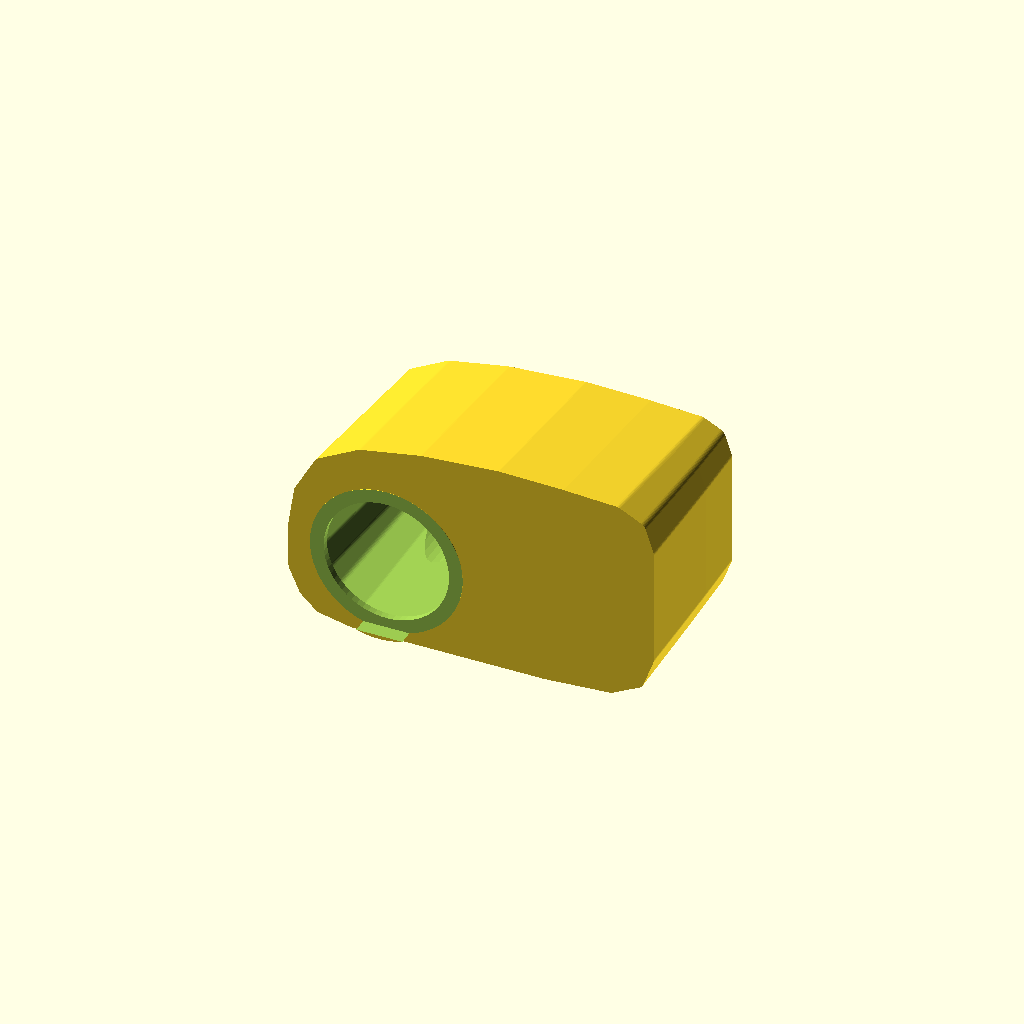
Cell 1 — every parameter at its default value.
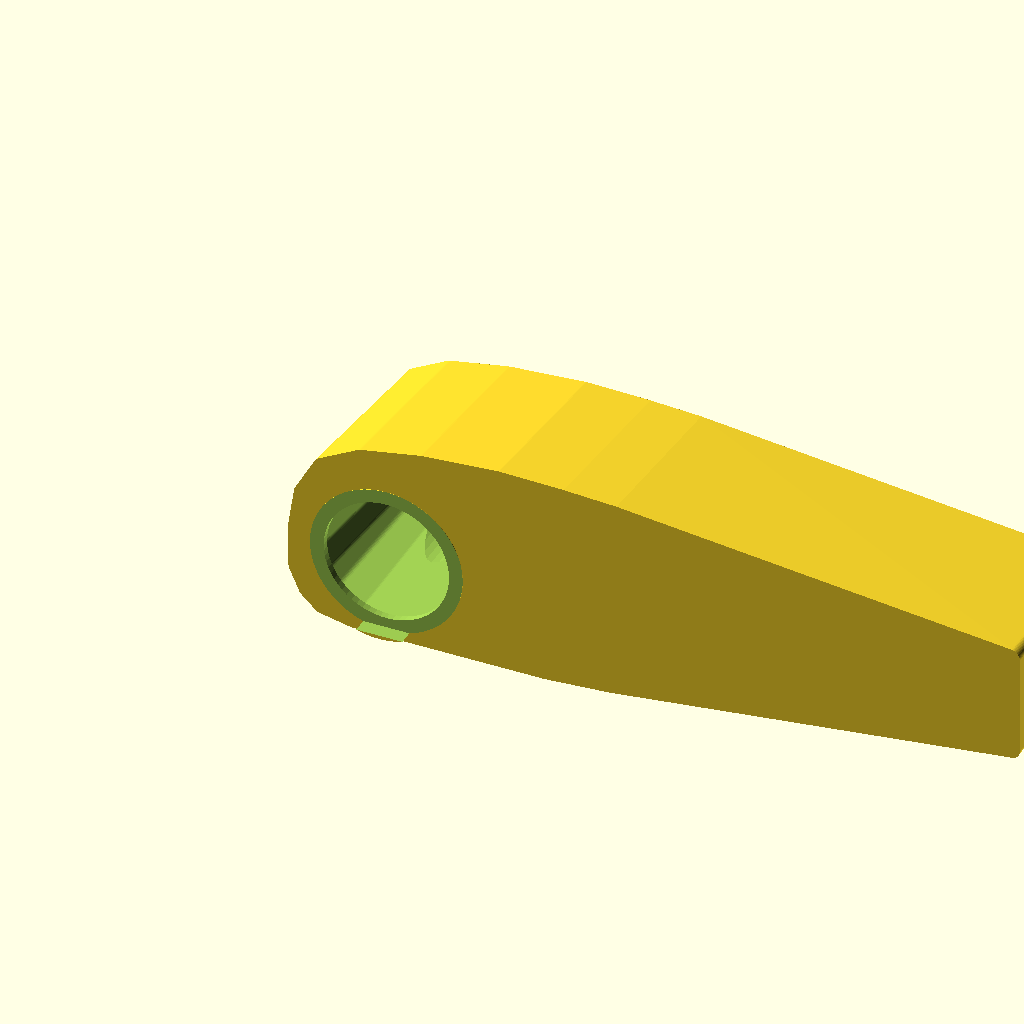
Cell 2: overall_width = 508 (everything else at default).
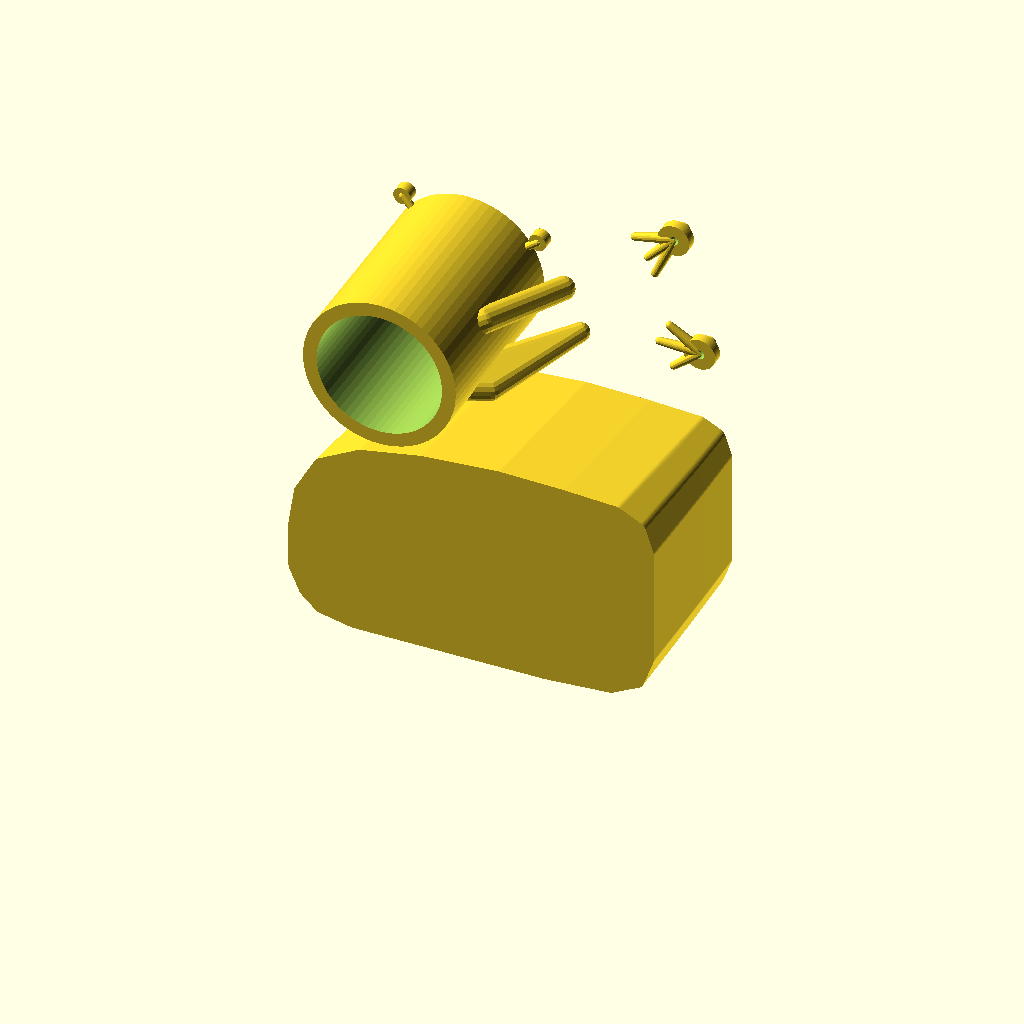
Cell 3: overall_height = 300 (everything else at default).
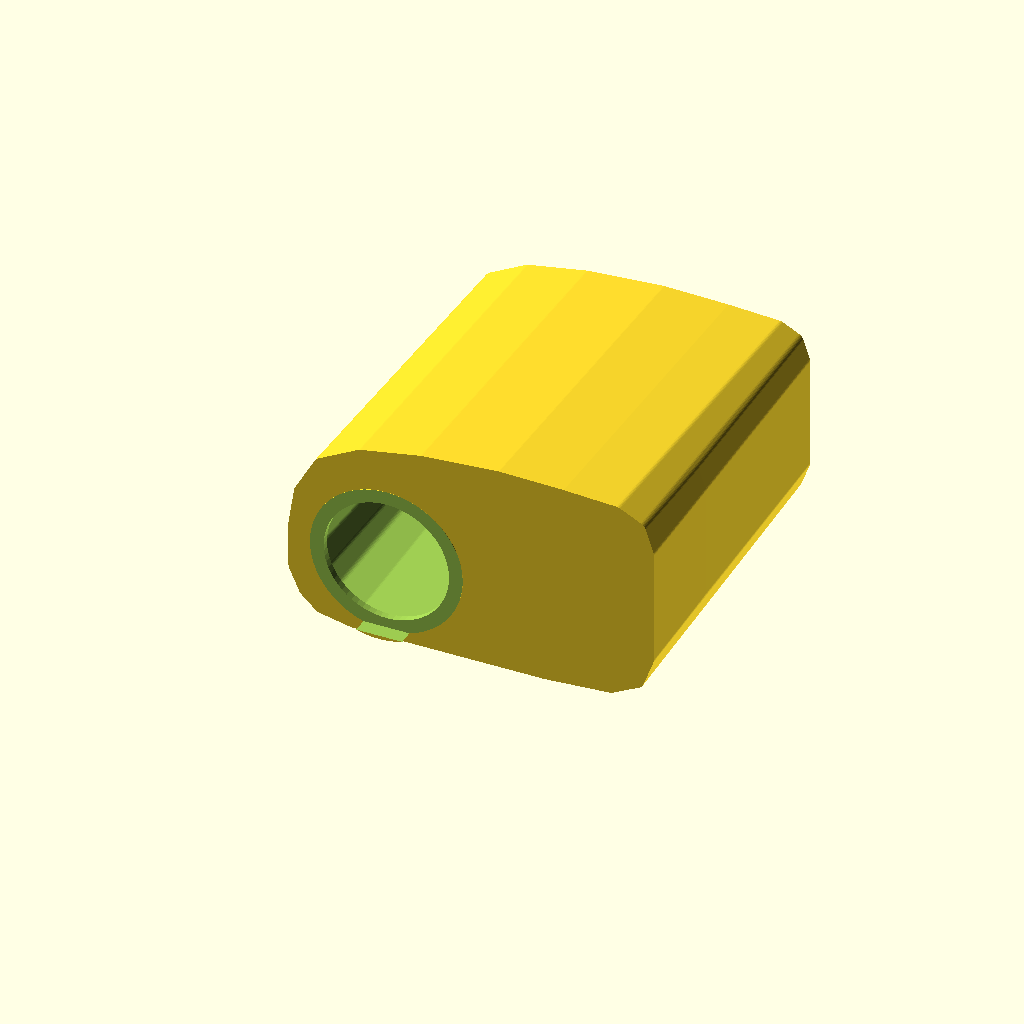
Cell 4 — overall_depth set to 232, the other parameters unchanged.
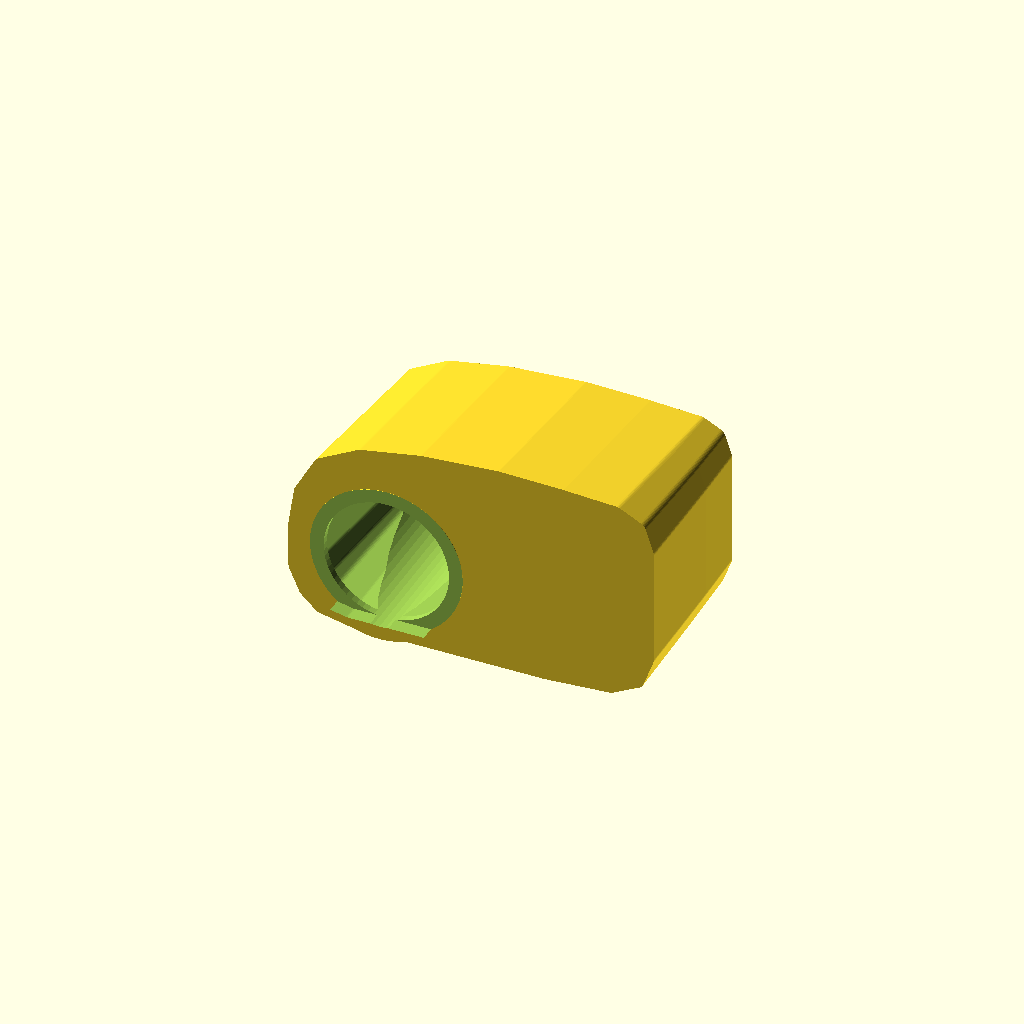
Cell 5: the same model with front_flange_width = 15.
One fixed orthographic camera (rotation 55°, 0°, 25°; colour scheme Cornfield) for every cell.
The OpenSCAD source (projects/cat_ct660_fog_light_housing/source/cat_ct660_fog_light_housing_v04.scad):
$fn = 64;

// CAT CT660 fog light housing / bucket
// reference_based_reconstruction
//
// v04 rebuilds the housing around the user-photo silhouette and anchors:
// - locked 254 mm overall width
// - left-shifted fog lamp collar
// - deeper right-side cavity
// - non-rectangular three-stud mounting layout
// - swept trapezoidal mouth instead of a generic rounded rectangle

overall_width = 254;
overall_height = 150;
overall_depth = 116;
wall_thickness = 3.5;
front_flange_width = 7.5;

collar_outer_diameter = 106;
collar_inner_diameter = 87;
collar_front_projection = 11;
collar_center_x = 68;
collar_center_y = 92; // measured from top edge in the photo notes

main_stud_positions = [
    [31, 103],
    [213, 27],
    [231, 109]
];
main_stud_diameter = 10;
main_stud_hole_diameter = 6.5;

small_collar_boss_angles_deg = [135, 35, 235];
small_collar_boss_diameter = 12;

curvature_primary = 16;
curvature_secondary = 8;
cavity_taper = 0.22;

corner_radius = 6.5;
front_face_thickness = wall_thickness + 1.25;
rear_wall_thickness = wall_thickness + 2.25;
main_boss_diameter = main_stud_diameter + 12;
main_boss_height = 7;
main_stud_length = 8;
small_collar_boss_height = wall_thickness + 4.5;
small_collar_boss_hole_diameter = 4.2;
small_collar_boss_radius = collar_outer_diameter / 2 + 8.5;
rear_collar_raise = wall_thickness + 1.5;
seat_rebate_depth = wall_thickness + 1.0;
seat_rebate_diameter = collar_inner_diameter + 10;

collar_center_z = overall_height - collar_center_y;
cavity_rear_stop = overall_depth - rear_wall_thickness;
right_edge_trim = 0.4;

outer_profile_pts = [
    [8, 16],
    [20, 5],
    [44, 0],
    [178, 0],
    [224, 3],
    [246 - right_edge_trim, 14],
    [overall_width - right_edge_trim, 36],
    [overall_width - right_edge_trim, 118],
    [247, 138],
    [229, 147],
    [191, 149],
    [146, 150],
    [92, 146],
    [49, 138],
    [19, 122],
    [4, 95],
    [0, 68],
    [0, 34]
];

outer_section_specs = [
    [0, 0.0, 0.0, 0.0],
    [18, 1.2, 1.3, 0.5],
    [44, 2.6, 2.9, 1.0],
    [76, 4.4, 4.8, 1.8],
    [overall_depth, 6.1, 6.0, 2.6]
];

cavity_section_specs = [
    [front_face_thickness, front_flange_width, 0.5, 0.4],
    [26, front_flange_width + wall_thickness * 0.55, 1.5, 0.9],
    [58, front_flange_width + wall_thickness * (1.15 + cavity_taper), 3.2, 1.8],
    [cavity_rear_stop, front_flange_width + wall_thickness * (2.05 + cavity_taper * 2.0), 5.8, 3.0]
];

main_stud_anchor_offsets = [
    [[13, 18], [25, 4], [22, -16]],
    [[-18, -18], [-27, -5], [-13, -29]],
    [[-21, 16], [-28, 2], [-18, -14]]
];

panel_rib_pairs = [
    [[112, overall_depth + 0.8, 40], [196, overall_depth + 0.8, 41]],
    [[126, overall_depth + 0.8, 96], [205, overall_depth + 0.8, 112]]
];

function top_to_z(y_from_top) = overall_height - y_from_top;

function stud_center(index) = [
    main_stud_positions[index][0],
    top_to_z(main_stud_positions[index][1])
];

function collar_boss_center(angle_deg) = [
    collar_center_x + small_collar_boss_radius * cos(angle_deg),
    collar_center_z + small_collar_boss_radius * sin(angle_deg)
];

module rounded_profile_2d(points, inset = 0, dx = 0, dz = 0, radius = corner_radius) {
    translate([dx, dz])
        offset(r = radius)
            offset(delta = -radius)
                offset(delta = -inset)
                    polygon(points = points);
}

module rounded_rect_2d(size = [10, 10], radius = 2) {
    offset(r = radius)
        offset(delta = -radius)
            square(size, center = false);
}

module blend_ball(radius) {
    sphere(r = radius, $fn = 18);
}

module profile_slice(points, y_pos, inset = 0, dx = 0, dz = 0, thickness = 0.8) {
    translate([0, y_pos, 0])
        rotate([90, 0, 0])
            linear_extrude(height = thickness, center = true, convexity = 12)
                rounded_profile_2d(points = points, inset = inset, dx = dx, dz = dz);
}

module hulled_sections(points, section_specs) {
    hull()
        for (section = section_specs)
            profile_slice(
                points = points,
                y_pos = section[0],
                inset = section[1],
                dx = section[2],
                dz = section[3]
            );
}

module front_opening_profile(extra_inset = 0) {
    rounded_profile_2d(points = outer_profile_pts, inset = front_flange_width + extra_inset);
}

module base_outer_envelope() {
    blended_exterior_surfaces();
}

module blended_exterior_surfaces() {
    union() {
        hulled_sections(outer_profile_pts, outer_section_specs);

        // Local contour pads keep the rear upper body from collapsing into a box.
        hull() {
            translate([142, 38, 128])
                blend_ball(curvature_secondary * 0.9);
            translate([219, overall_depth - 6, 118])
                blend_ball(curvature_primary * 0.55);
            translate([204, overall_depth - 12, 88])
                blend_ball(curvature_secondary);
        }

        hull() {
            translate([36, 22, 16])
                blend_ball(curvature_secondary * 0.85);
            translate([72, overall_depth - 10, 42])
                blend_ball(curvature_secondary * 0.9);
        }
    }
}

module internal_cavity() {
    union() {
        hulled_sections(outer_profile_pts, cavity_section_specs);

        // The right half is visibly deeper and more vertical in the user photos.
        hull() {
            translate([118, 20, 18])
                rotate([90, 0, 0])
                    linear_extrude(height = 0.8, center = true, convexity = 8)
                        rounded_rect_2d(size = [114, 111], radius = curvature_primary * 0.5);
            translate([124, 72, 22])
                rotate([90, 0, 0])
                    linear_extrude(height = 0.8, center = true, convexity = 8)
                        rounded_rect_2d(size = [104, 103], radius = curvature_primary * 0.45);
            translate([130, cavity_rear_stop, 26])
                rotate([90, 0, 0])
                    linear_extrude(height = 0.8, center = true, convexity = 8)
                        rounded_rect_2d(size = [96, 96], radius = curvature_primary * 0.4);
        }

        // A shallow upper transition keeps the roof of the bucket blended instead of flat.
        hull() {
            translate([72, 24, 106])
                blend_ball(curvature_secondary * 0.9);
            translate([166, 68, 118])
                blend_ball(curvature_secondary);
            translate([214, cavity_rear_stop - 6, 110])
                blend_ball(curvature_secondary * 0.85);
        }
    }
}

module circular_collar() {
    translate([collar_center_x, -collar_front_projection, collar_center_z])
        rotate([-90, 0, 0])
            cylinder(h = overall_depth + collar_front_projection + rear_collar_raise, d = collar_outer_diameter);

    // Blend the collar into the shell instead of leaving an abrupt tube intersection.
    hull() {
        translate([collar_center_x + 16, 10, collar_center_z + 14])
            blend_ball(curvature_secondary * 0.95);
        translate([collar_center_x + 46, 44, collar_center_z + 20])
            blend_ball(curvature_secondary * 1.1);
        translate([collar_center_x + 72, overall_depth - 8, collar_center_z + 12])
            blend_ball(curvature_secondary);
    }

    hull() {
        translate([collar_center_x + 12, 8, collar_center_z - 18])
            blend_ball(curvature_secondary * 0.9);
        translate([collar_center_x + 54, 38, collar_center_z - 26])
            blend_ball(curvature_secondary);
        translate([collar_center_x + 84, overall_depth - 8, collar_center_z - 18])
            blend_ball(curvature_secondary * 0.8);
    }
}

module collar_seating_lip() {
    translate([collar_center_x, overall_depth - seat_rebate_depth - 0.2, collar_center_z])
        rotate([-90, 0, 0])
            cylinder(h = seat_rebate_depth + 0.4, d = seat_rebate_diameter);
}

module collar_clearance() {
    translate([collar_center_x, -collar_front_projection - 0.6, collar_center_z])
        rotate([-90, 0, 0])
            cylinder(h = overall_depth + collar_front_projection + rear_collar_raise + 1.2, d = collar_inner_diameter);
}

module main_rear_bosses() {
    for (index = [0 : len(main_stud_positions) - 1]) {
        center = stud_center(index);
        cx = center[0];
        cz = center[1];

        translate([cx, overall_depth - 0.2, cz])
            rotate([-90, 0, 0])
                cylinder(h = main_boss_height, d = main_boss_diameter);

        translate([cx, overall_depth + main_boss_height - 0.2, cz])
            rotate([-90, 0, 0])
                cylinder(h = main_stud_length, d = main_stud_diameter);
    }
}

module main_boss_holes() {
    for (index = [0 : len(main_stud_positions) - 1]) {
        center = stud_center(index);
        translate([center[0], overall_depth - 0.4, center[1]])
            rotate([-90, 0, 0])
                cylinder(h = main_boss_height + main_stud_length + 1.0, d = main_stud_hole_diameter);
    }
}

module small_collar_bosses() {
    for (angle_deg = small_collar_boss_angles_deg) {
        center = collar_boss_center(angle_deg);
        px = center[0];
        pz = center[1];

        translate([px, overall_depth - 0.1, pz])
            rotate([-90, 0, 0])
                cylinder(h = small_collar_boss_height, d = small_collar_boss_diameter);

        hull() {
            translate([px, overall_depth + 1.6, pz])
                blend_ball(small_collar_boss_diameter * 0.24);
            translate([collar_center_x + (px - collar_center_x) * 0.52, overall_depth - 2.4, collar_center_z + (pz - collar_center_z) * 0.52])
                blend_ball(small_collar_boss_diameter * 0.16);
        }
    }
}

module small_collar_boss_holes() {
    for (angle_deg = small_collar_boss_angles_deg) {
        center = collar_boss_center(angle_deg);
        translate([center[0], overall_depth - 0.4, center[1]])
            rotate([-90, 0, 0])
                cylinder(h = small_collar_boss_height + 0.8, d = small_collar_boss_hole_diameter);
    }
}

module reinforcement_gussets() {
    union() {
        for (index = [0 : len(main_stud_positions) - 1]) {
            center = stud_center(index);
            cx = center[0];
            cz = center[1];

            for (anchor = main_stud_anchor_offsets[index])
                hull() {
                    translate([cx, overall_depth + main_boss_height * 0.45, cz])
                        blend_ball(main_boss_diameter * 0.18);
                    translate([cx + anchor[0], overall_depth + 0.5, cz + anchor[1]])
                        blend_ball(main_boss_diameter * 0.12);
                }
        }

        for (rib_pair = panel_rib_pairs)
            hull() {
                translate(rib_pair[0])
                    blend_ball(curvature_secondary * 0.45);
                translate(rib_pair[1])
                    blend_ball(curvature_secondary * 0.45);
            }
    }
}

module housing_body() {
    difference() {
        union() {
            base_outer_envelope();
            circular_collar();
            main_rear_bosses();
            small_collar_bosses();
            reinforcement_gussets();
        }

        translate([0, -0.6, 0])
            rotate([90, 0, 0])
                linear_extrude(height = cavity_rear_stop + 1.2, center = false, convexity = 12)
                    front_opening_profile();

        internal_cavity();
        collar_clearance();
        collar_seating_lip();
        main_boss_holes();
        small_collar_boss_holes();
    }
}

housing_body();
Parameter table extracted from the source (name, type, default, range or options):
overall_width: number, default 254
overall_height: number, default 150
overall_depth: number, default 116
wall_thickness: number, default 3.5
front_flange_width: number, default 7.5
collar_outer_diameter: number, default 106
collar_inner_diameter: number, default 87
collar_front_projection: number, default 11
collar_center_x: number, default 68
collar_center_y: number, default 92
main_stud_diameter: number, default 10
main_stud_hole_diameter: number, default 6.5
small_collar_boss_angles_deg: vector, default [135, 35, 235]
small_collar_boss_diameter: number, default 12
curvature_primary: number, default 16
curvature_secondary: number, default 8
cavity_taper: number, default 0.22
corner_radius: number, default 6.5
main_boss_height: number, default 7
main_stud_length: number, default 8
small_collar_boss_hole_diameter: number, default 4.2
right_edge_trim: number, default 0.4
